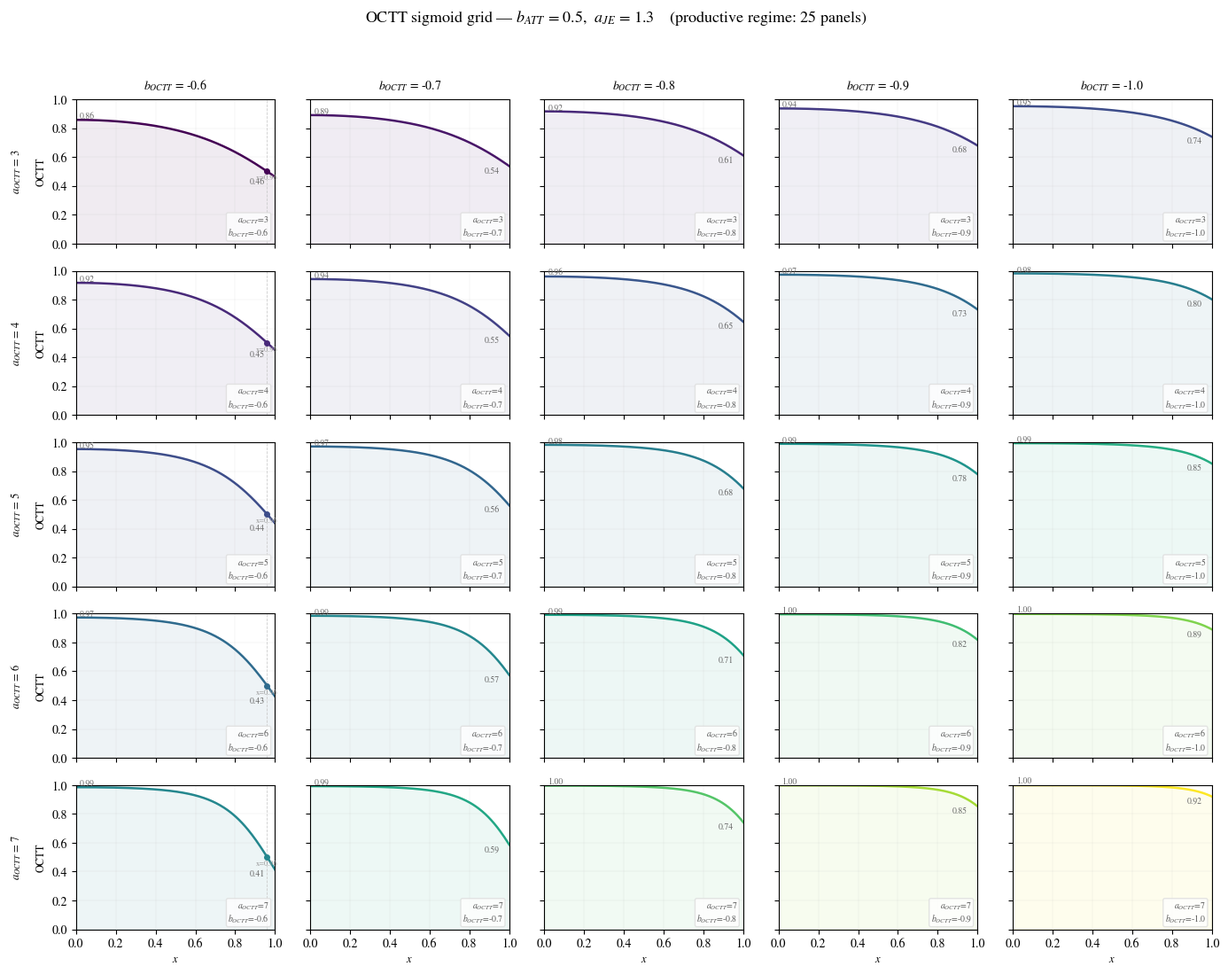

Recreate this plot in Python.
"""
octt_grid_aoctt_boctt.py
========================
For a chosen (b_att, a_je) pair, generate a 5x5 subplot grid showing
individual OCTT curves for every combination of:

  rows:    a_octt in {3, 4, 5, 6, 7}       (top to bottom)
  columns: b_octt in {-0.6, -0.7, -0.8, -0.9, -1.0}  (left to right)

Each subplot shows a single, clean curve so the shape of the sigmoid
is visible without the bush overlap.  A bold "productive regime" overview
in one figure.

Usage:
  python octt_grid_aoctt_boctt.py                          # defaults: b_att=0.5, a_je=1.3
  python octt_grid_aoctt_boctt.py --b-att 0.8 --a-je 1.0
  python octt_grid_aoctt_boctt.py --b-att 0.5 --a-je 1.3 --sweep-dir outputs/sweep
  python octt_grid_aoctt_boctt.py --all                    # one grid per (b_att, a_je) combo
"""

from __future__ import annotations

import argparse
import os
import time
from itertools import product

import numpy as np
import matplotlib as mpl

mpl.use("Agg")

import matplotlib.pyplot as plt
from matplotlib.colors import Normalize


# -- Plotting style -----------------------------------------------------------
mpl.rcParams.update({
    "text.usetex": False,  # set True if LaTeX + type1ec.sty available
    "font.family": "STIXGeneral",
    "mathtext.fontset": "stix",
    "font.size": 10,
    "pdf.fonttype": 42,
    "ps.fonttype": 42,
    "svg.fonttype": "none",
})


# -- Productive-regime grids --------------------------------------------------
A_OCTT_GRID = np.array([3, 4, 5, 6, 7])                          # rows
B_OCTT_GRID = np.round(np.arange(-0.6, -1.05, -0.1), 1)          # columns

# Full grids for --all mode
B_ATT_ALL = np.round(np.arange(0.1, 1.05, 0.1), 1)
A_JE_ALL  = np.round(np.arange(0.6, 2.05, 0.1), 1)

N_PTS = 200
X_MAX = 1.0


# -- OCTT chain ---------------------------------------------------------------
def octt_chain(x, b_att, a_je, a_octt, b_octt):
    return 1.0 / (1.0 + np.exp(a_octt * (a_je * b_att * x**2 + b_octt)))


# -- Build one 5x5 grid figure ------------------------------------------------
def make_grid_figure(b_att: float, a_je: float) -> mpl.figure.Figure:
    """
    5x5 grid: rows = a_octt (3..7), columns = b_octt (-0.6..-1.0).
    Each subplot shows the single OCTT curve for that (b_att, a_je, a_octt, b_octt).
    """
    n_rows = len(A_OCTT_GRID)
    n_cols = len(B_OCTT_GRID)

    fig, axes = plt.subplots(
        n_rows, n_cols,
        figsize=(14, 11),
        sharex=True, sharey=True,
    )

    x = np.linspace(0.0, X_MAX, N_PTS)

    # Colour by combined "intensity" = a_octt * |b_octt|
    cmap = plt.get_cmap("viridis")
    max_intensity = float(A_OCTT_GRID.max()) * float(np.abs(B_OCTT_GRID).max())
    min_intensity = float(A_OCTT_GRID.min()) * float(np.abs(B_OCTT_GRID).min())
    norm = Normalize(vmin=min_intensity, vmax=max_intensity)

    for i, a_octt in enumerate(A_OCTT_GRID):
        for j, b_octt in enumerate(B_OCTT_GRID):
            ax = axes[i, j]
            y = octt_chain(x, b_att, a_je, float(a_octt), b_octt)

            intensity = float(a_octt) * abs(float(b_octt))
            color = cmap(norm(intensity))

            ax.plot(x, y, color=color, lw=1.8)
            ax.fill_between(x, y, alpha=0.08, color=color)

            # OCTT at x=0 and x=1 annotations
            y0 = float(y[0])
            y1 = float(y[-1])
            ax.annotate(f"{y0:.2f}", xy=(0.02, y0), fontsize=7,
                        color="#666666", va="bottom")
            ax.annotate(f"{y1:.2f}", xy=(0.95, y1), fontsize=7,
                        color="#666666", va="top", ha="right")

            # Midpoint marker (where OCTT = 0.5)
            cross = np.where(np.diff(np.sign(y - 0.5)))[0]
            if len(cross) > 0:
                x_mid = x[cross[0]]
                ax.axvline(x_mid, color="#cccccc", lw=0.6, ls="--")
                ax.plot(x_mid, 0.5, "o", color=color, ms=4, zorder=5)
                ax.annotate(f"x={x_mid:.2f}", xy=(x_mid, 0.48),
                            fontsize=6, color="#999999", ha="center", va="top")

            ax.set_xlim(0, X_MAX)
            ax.set_ylim(0, 1)
            ax.grid(True, lw=0.3, alpha=0.3)

            # Subplot label
            ax.text(0.97, 0.03,
                    f"$a_{{OCTT}}$={a_octt}\n$b_{{OCTT}}$={b_octt}",
                    transform=ax.transAxes, fontsize=7,
                    ha="right", va="bottom", color="#555555",
                    bbox=dict(boxstyle="round,pad=0.2", fc="white",
                              ec="#dddddd", alpha=0.8))

    # Row labels (left side)
    for i, a_octt in enumerate(A_OCTT_GRID):
        axes[i, 0].set_ylabel(f"$a_{{OCTT}}$ = {a_octt}\n\nOCTT", fontsize=9)

    # Column labels (top)
    for j, b_octt in enumerate(B_OCTT_GRID):
        axes[0, j].set_title(f"$b_{{OCTT}}$ = {b_octt}", fontsize=10, pad=8)

    # Bottom x-labels
    for j in range(n_cols):
        axes[-1, j].set_xlabel("$x$", fontsize=9)

    fig.suptitle(
        f"OCTT sigmoid grid — $b_{{ATT}}$ = {b_att},  $a_{{JE}}$ = {a_je}"
        f"    (productive regime: 25 panels)",
        fontsize=13, y=0.995,
    )

    fig.tight_layout(rect=[0, 0, 1, 0.97])
    return fig


# -- Main ---------------------------------------------------------------------
def main():
    parser = argparse.ArgumentParser(
        description="5x5 grid of OCTT curves for fixed (b_att, a_je)."
    )
    parser.add_argument("--b-att", type=float, default=0.5,
                        help="b_att value (default: 0.5)")
    parser.add_argument("--a-je", type=float, default=1.3,
                        help="a_je value (default: 1.3)")
    parser.add_argument("--sweep-dir", type=str, default="sweep")
    parser.add_argument("--dpi", type=int, default=200)
    parser.add_argument("--fmt", type=str, default="png", choices=["png", "pdf"])
    parser.add_argument("--all", action="store_true",
                        help="Generate one grid for every (b_att, a_je) combination")
    args = parser.parse_args()

    os.makedirs(args.sweep_dir, exist_ok=True)

    if args.all:
        combos = list(product(B_ATT_ALL, A_JE_ALL))
        print(f"Generating {len(combos)} grid figures (all b_att x a_je) ...")
        for idx, (ba, aj) in enumerate(combos):
            t0 = time.time()
            fig = make_grid_figure(ba, aj)
            name = f"octt_grid_batt{ba:.1f}_aje{aj:.1f}.{args.fmt}"
            out = os.path.join(args.sweep_dir, name)
            fig.savefig(out, dpi=args.dpi, bbox_inches="tight")
            plt.close(fig)
            if (idx + 1) % 10 == 0 or idx == 0:
                print(f"  [{idx+1}/{len(combos)}] {time.time()-t0:.1f}s -> {name}")
        print(f"\n{len(combos)} grid figures saved to {args.sweep_dir}/")
    else:
        t0 = time.time()
        ba, aj = args.b_att, args.a_je
        print(f"Generating grid for b_att={ba}, a_je={aj} ...")
        fig = make_grid_figure(ba, aj)
        name = f"octt_grid_batt{ba:.1f}_aje{aj:.1f}.{args.fmt}"
        out = os.path.join(args.sweep_dir, name)
        fig.savefig(out, dpi=args.dpi, bbox_inches="tight")
        plt.close(fig)
        print(f"  done in {time.time()-t0:.1f}s -> {out}")


if __name__ == "__main__":
    main()
